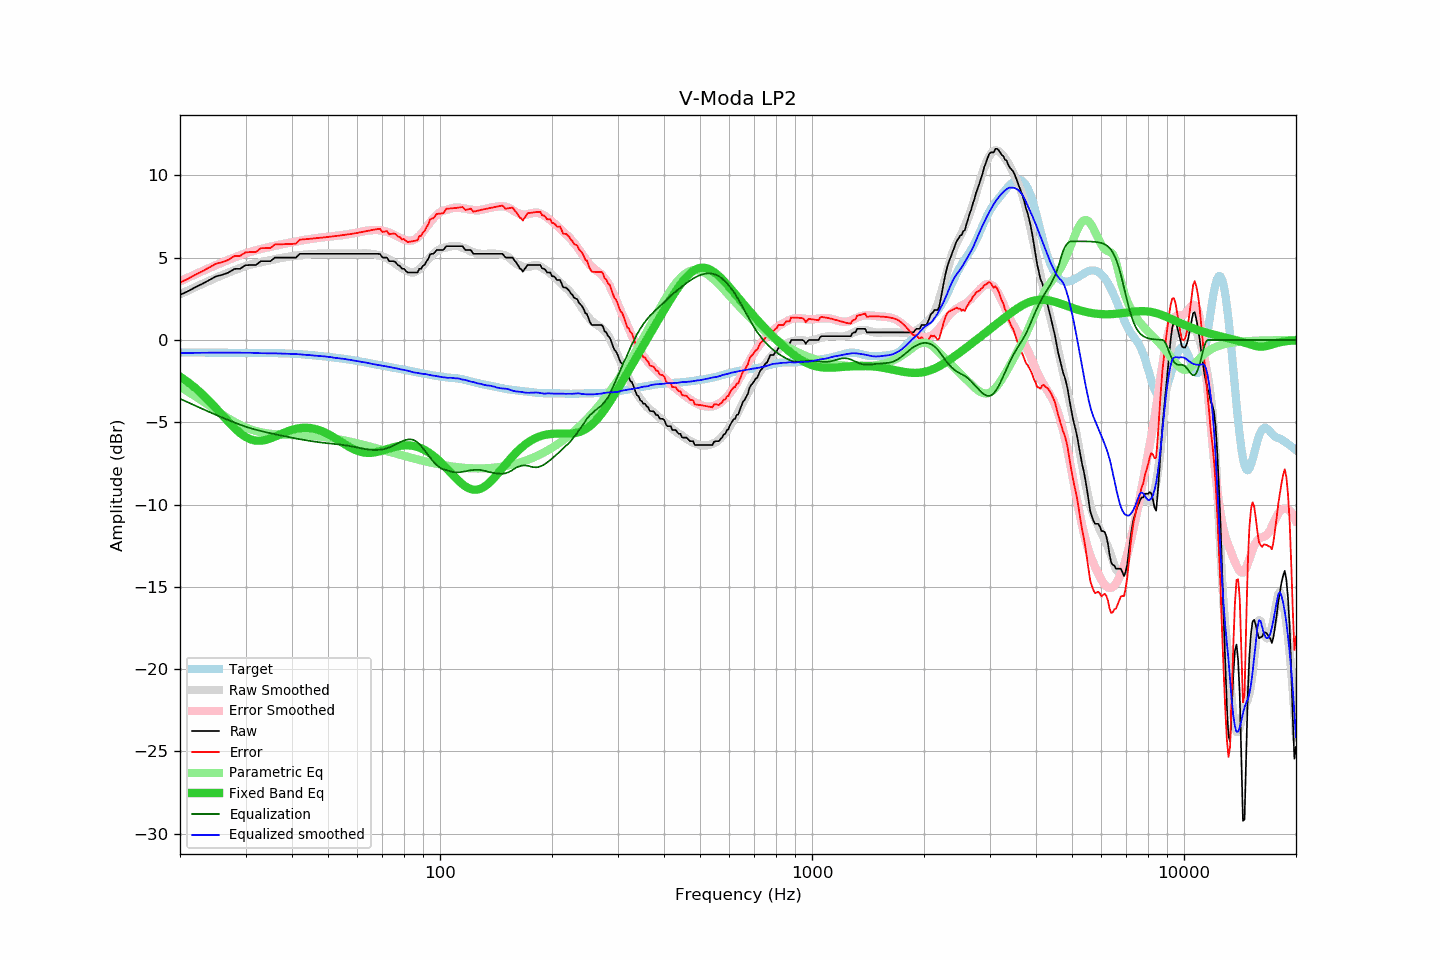

Data behind this chart, as committed beside it:
frequency, raw, error, smoothed, error_smoothed, equalization, parametric_eq, equalized_raw, equalized_smoothed, target
20, 2.74, 3.49, 2.78, 3.57, -3.57, -2.22, -0.83, -0.79, -0.75
21, 2.96, 3.72, 3.00, 3.79, -3.79, -2.56, -0.83, -0.78, -0.76
22, 3.21, 3.97, 3.22, 4.00, -4.00, -2.92, -0.79, -0.78, -0.76
23, 3.42, 4.18, 3.42, 4.19, -4.19, -3.31, -0.77, -0.78, -0.76
24, 3.65, 4.42, 3.61, 4.38, -4.38, -3.72, -0.73, -0.77, -0.77
25, 3.87, 4.64, 3.78, 4.55, -4.55, -4.15, -0.68, -0.77, -0.77
26, 3.96, 4.73, 3.95, 4.72, -4.72, -4.57, -0.76, -0.77, -0.77
27, 4.10, 4.88, 4.10, 4.87, -4.87, -4.98, -0.77, -0.77, -0.78
28, 4.32, 5.10, 4.24, 5.01, -5.01, -5.35, -0.69, -0.77, -0.78
29, 4.33, 5.11, 4.37, 5.14, -5.14, -5.66, -0.81, -0.77, -0.78
30, 4.54, 5.32, 4.49, 5.26, -5.26, -5.89, -0.72, -0.78, -0.78
31, 4.56, 5.35, 4.59, 5.36, -5.36, -6.05, -0.80, -0.78, -0.79
32, 4.56, 5.35, 4.66, 5.45, -5.45, -6.12, -0.89, -0.79, -0.79
33, 4.79, 5.58, 4.73, 5.53, -5.53, -6.12, -0.74, -0.80, -0.79
34, 4.79, 5.58, 4.79, 5.60, -5.60, -6.07, -0.81, -0.81, -0.79
35, 4.79, 5.59, 4.85, 5.67, -5.67, -5.98, -0.88, -0.81, -0.80
36, 5.01, 5.81, 4.91, 5.73, -5.73, -5.87, -0.72, -0.81, -0.80
37, 5.01, 5.81, 4.97, 5.79, -5.79, -5.76, -0.78, -0.82, -0.80
38, 5.01, 5.82, 5.01, 5.84, -5.84, -5.64, -0.83, -0.83, -0.81
39, 5.01, 5.83, 5.06, 5.89, -5.89, -5.54, -0.88, -0.83, -0.82
40, 5.01, 5.84, 5.09, 5.94, -5.94, -5.46, -0.93, -0.85, -0.83
41, 5.01, 5.85, 5.13, 5.99, -5.99, -5.40, -0.98, -0.86, -0.84
42, 5.24, 6.10, 5.16, 6.03, -6.03, -5.36, -0.79, -0.87, -0.86
43, 5.24, 6.12, 5.18, 6.07, -6.07, -5.34, -0.83, -0.89, -0.88
44, 5.24, 6.14, 5.20, 6.11, -6.11, -5.34, -0.87, -0.91, -0.90
45, 5.24, 6.16, 5.22, 6.14, -6.14, -5.36, -0.90, -0.93, -0.92
46, 5.24, 6.18, 5.23, 6.18, -6.18, -5.40, -0.94, -0.95, -0.94
47, 5.24, 6.20, 5.24, 6.21, -6.21, -5.46, -0.97, -0.97, -0.96
48, 5.24, 6.22, 5.25, 6.23, -6.23, -5.53, -0.99, -0.98, -0.98
49, 5.24, 6.24, 5.26, 6.26, -6.26, -5.62, -1.02, -1.00, -1.00
50, 5.24, 6.26, 5.26, 6.28, -6.28, -5.72, -1.04, -1.02, -1.02
51, 5.24, 6.29, 5.25, 6.30, -6.30, -5.82, -1.06, -1.05, -1.05
52, 5.24, 6.31, 5.24, 6.32, -6.32, -5.94, -1.08, -1.08, -1.07
53, 5.24, 6.33, 5.24, 6.34, -6.34, -6.05, -1.10, -1.10, -1.09
54, 5.24, 6.35, 5.24, 6.36, -6.36, -6.17, -1.12, -1.12, -1.11
55, 5.24, 6.38, 5.24, 6.38, -6.38, -6.28, -1.14, -1.14, -1.14
56, 5.24, 6.40, 5.24, 6.41, -6.41, -6.39, -1.17, -1.17, -1.16
57, 5.24, 6.43, 5.24, 6.44, -6.44, -6.50, -1.20, -1.20, -1.19
58, 5.24, 6.45, 5.24, 6.47, -6.47, -6.59, -1.23, -1.23, -1.21
59, 5.24, 6.48, 5.24, 6.50, -6.50, -6.67, -1.26, -1.26, -1.24
60, 5.24, 6.51, 5.25, 6.53, -6.53, -6.73, -1.29, -1.28, -1.27
61, 5.24, 6.54, 5.26, 6.57, -6.57, -6.79, -1.33, -1.31, -1.30
62, 5.24, 6.57, 5.26, 6.60, -6.60, -6.83, -1.36, -1.34, -1.33
63, 5.24, 6.60, 5.26, 6.63, -6.63, -6.85, -1.39, -1.37, -1.36
64, 5.24, 6.63, 5.26, 6.65, -6.65, -6.86, -1.41, -1.40, -1.39
65, 5.24, 6.66, 5.24, 6.67, -6.67, -6.86, -1.43, -1.43, -1.42
66, 5.24, 6.69, 5.22, 6.68, -6.68, -6.85, -1.44, -1.46, -1.45
67, 5.24, 6.72, 5.20, 6.69, -6.69, -6.82, -1.45, -1.49, -1.48
68, 5.24, 6.75, 5.17, 6.68, -6.68, -6.79, -1.44, -1.51, -1.51
69, 5.22, 6.75, 5.13, 6.67, -6.67, -6.76, -1.45, -1.54, -1.53
70, 5.01, 6.57, 5.08, 6.65, -6.65, -6.72, -1.64, -1.56, -1.56
71, 5.01, 6.59, 5.03, 6.62, -6.62, -6.68, -1.61, -1.59, -1.58
72, 5.01, 6.62, 4.97, 6.58, -6.58, -6.64, -1.57, -1.61, -1.61
73, 4.79, 6.42, 4.89, 6.53, -6.53, -6.59, -1.74, -1.64, -1.63
74, 4.79, 6.45, 4.81, 6.47, -6.47, -6.56, -1.68, -1.66, -1.66
75, 4.79, 6.48, 4.72, 6.41, -6.41, -6.52, -1.62, -1.69, -1.69
76, 4.72, 6.43, 4.63, 6.35, -6.35, -6.49, -1.63, -1.72, -1.71
77, 4.56, 6.29, 4.54, 6.28, -6.28, -6.46, -1.72, -1.74, -1.73
78, 4.50, 6.26, 4.44, 6.22, -6.22, -6.44, -1.72, -1.77, -1.76
79, 4.33, 6.11, 4.36, 6.16, -6.16, -6.42, -1.83, -1.79, -1.78
... 553 more rows
